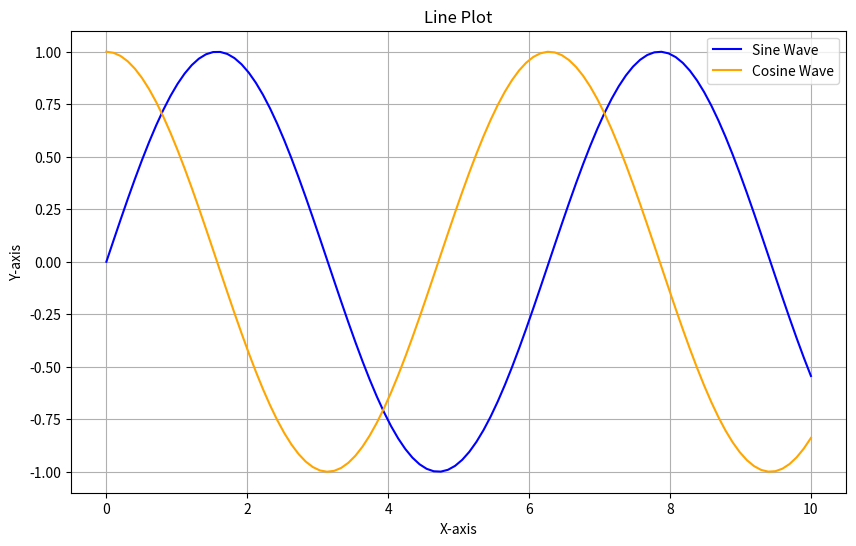
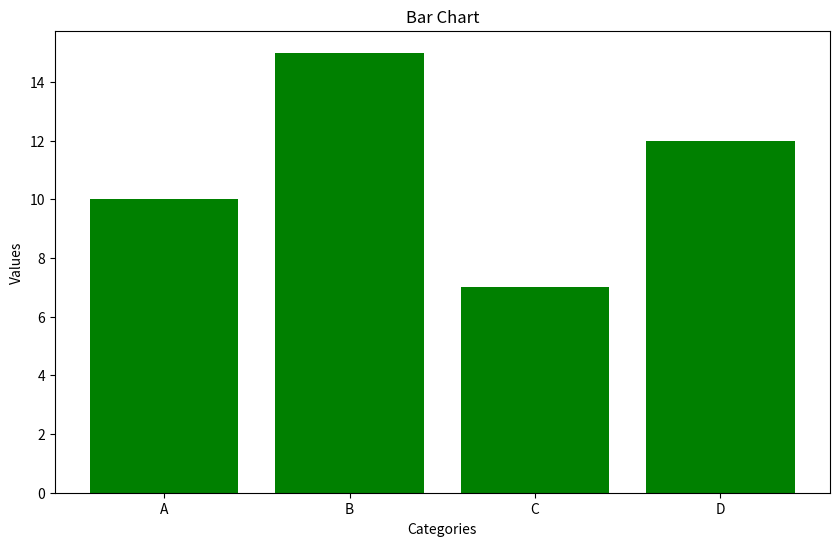
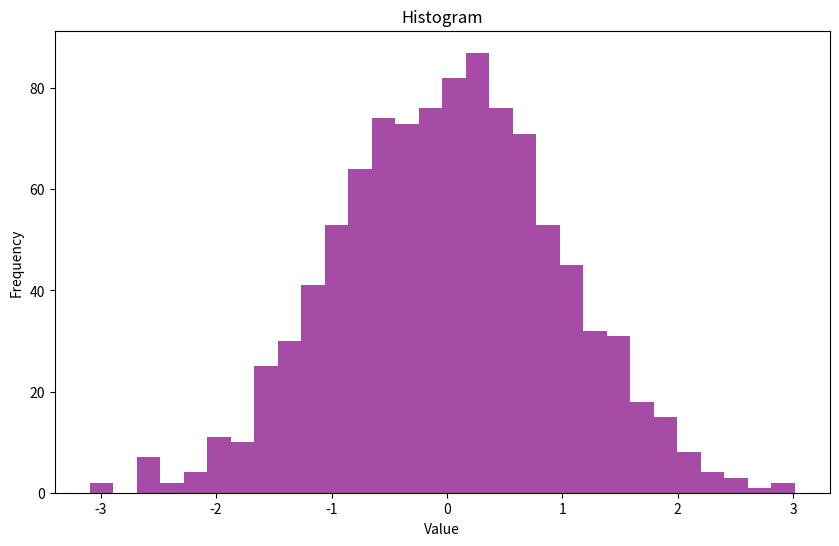
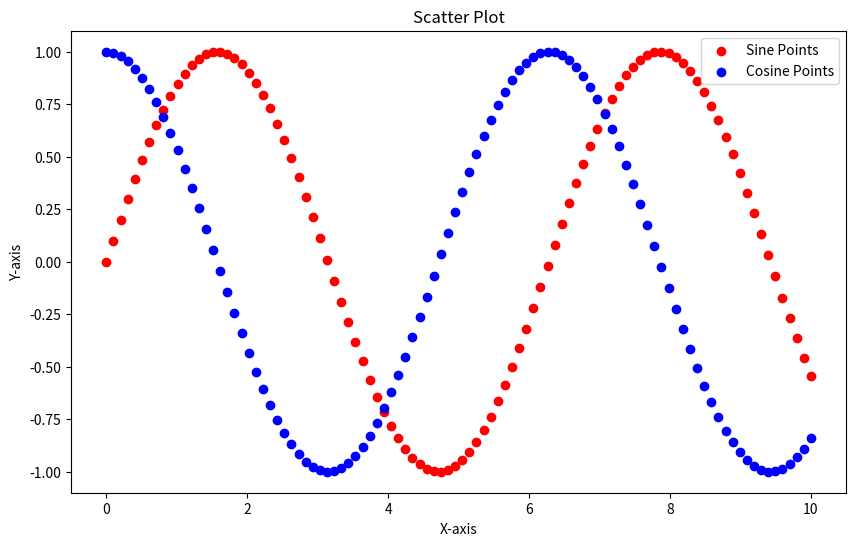
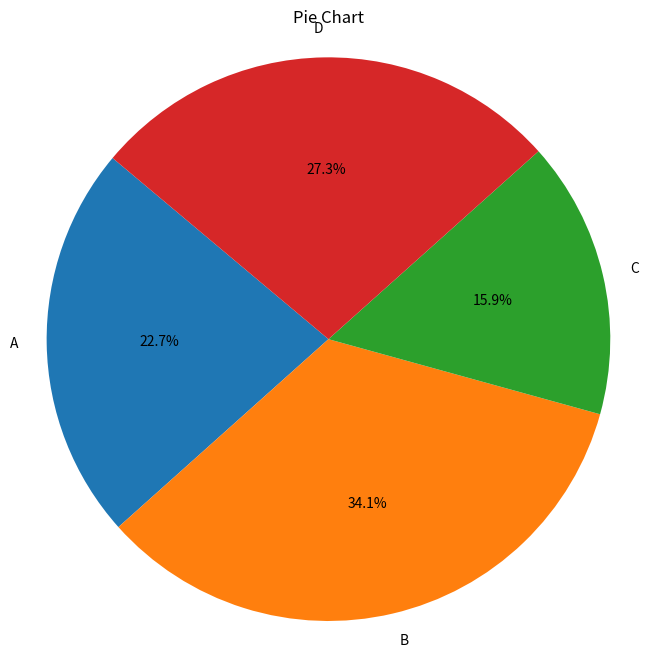
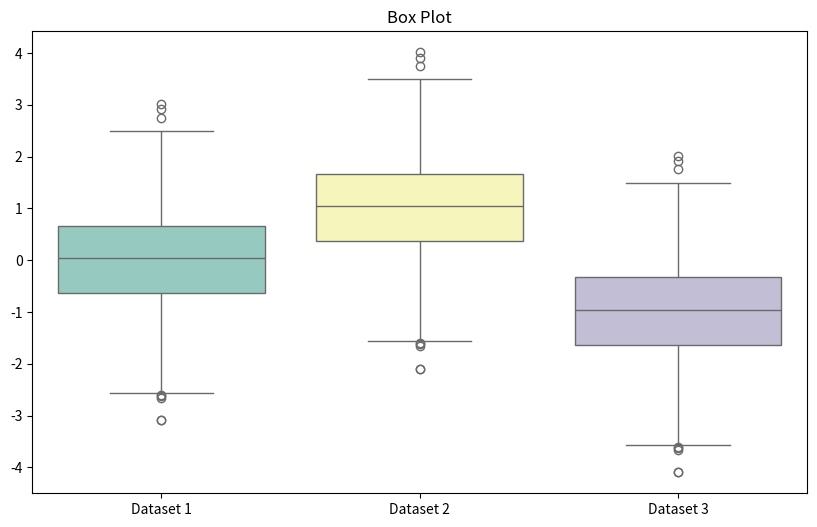
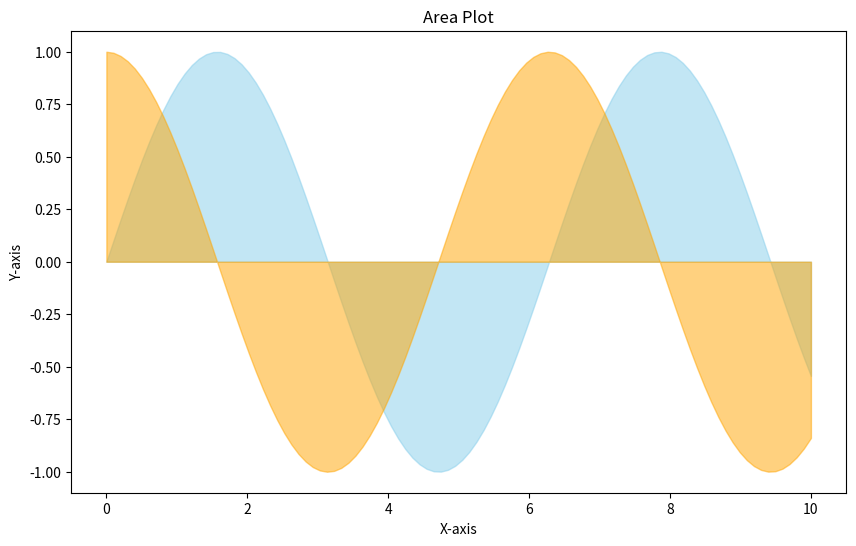
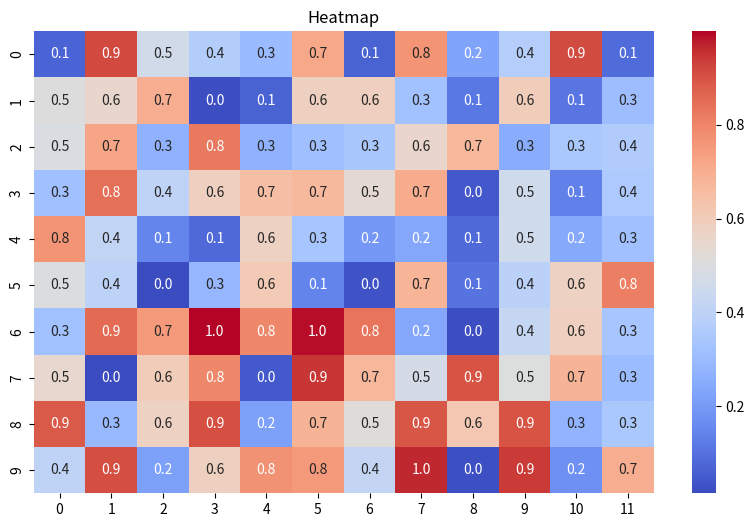

Write the Python code that produced these figures, in order.
import matplotlib.pyplot as plt
import numpy as np
import seaborn as sns

# Sample data
x = np.linspace(0, 10, 100)
y = np.sin(x)
y2 = np.cos(x)
categories = ['A', 'B', 'C', 'D']
values = [10, 15, 7, 12]
data = np.random.normal(size=1000)

# 1. Line Plot
plt.figure(figsize=(10, 6))
plt.plot(x, y, label='Sine Wave', color='blue')
plt.plot(x, y2, label='Cosine Wave', color='orange')
plt.title('Line Plot')
plt.xlabel('X-axis')
plt.ylabel('Y-axis')
plt.legend()
plt.grid()
plt.show()

# 2. Bar Chart
plt.figure(figsize=(10, 6))
plt.bar(categories, values, color='green')
plt.title('Bar Chart')
plt.xlabel('Categories')
plt.ylabel('Values')
plt.show()

# 3. Histogram
plt.figure(figsize=(10, 6))
plt.hist(data, bins=30, color='purple', alpha=0.7)
plt.title('Histogram')
plt.xlabel('Value')
plt.ylabel('Frequency')
plt.show()

# 4. Scatter Plot
plt.figure(figsize=(10, 6))
plt.scatter(x, y, color='red', label='Sine Points')
plt.scatter(x, y2, color='blue', label='Cosine Points')
plt.title('Scatter Plot')
plt.xlabel('X-axis')
plt.ylabel('Y-axis')
plt.legend()
plt.show()

# 5. Pie Chart
plt.figure(figsize=(8, 8))
plt.pie(values, labels=categories, autopct='%1.1f%%', startangle=140)
plt.title('Pie Chart')
plt.axis('equal')  # Equal aspect ratio ensures that pie is drawn as a circle.
plt.show()

# 6. Box Plot
plt.figure(figsize=(10, 6))
sns.boxplot(data=[data, data + 1, data - 1], palette='Set3')
plt.title('Box Plot')
plt.xticks([0, 1, 2], ['Dataset 1', 'Dataset 2', 'Dataset 3'])
plt.show()

# 7. Area Plot
plt.figure(figsize=(10, 6))
plt.fill_between(x, y, color='skyblue', alpha=0.5)
plt.fill_between(x, y2, color='orange', alpha=0.5)
plt.title('Area Plot')
plt.xlabel('X-axis')
plt.ylabel('Y-axis')
plt.show()

# 8. Heatmap
matrix_data = np.random.rand(10, 12)
plt.figure(figsize=(10, 6))
sns.heatmap(matrix_data, annot=True, fmt=".1f", cmap='coolwarm')
plt.title('Heatmap')
plt.show()